Photos from the image-classification dataset "dataset" in the GitHub repository Sahil2564/AquaFish. Its 7 classes are: arowana, crowntail betta, flowerhorn, guppy, halfmoon betta, oscar, ryukin goldfish.

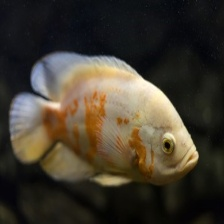
Label: oscar

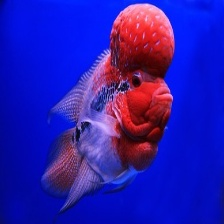
Label: flowerhorn

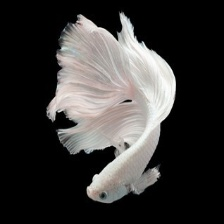
Label: halfmoon betta

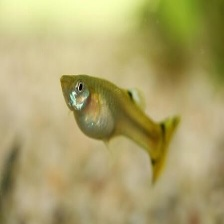
Label: guppy

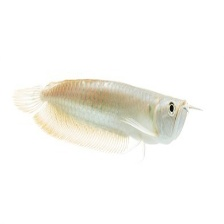
Label: arowana

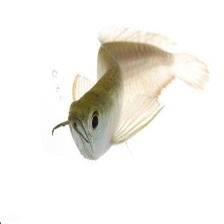
Label: arowana
